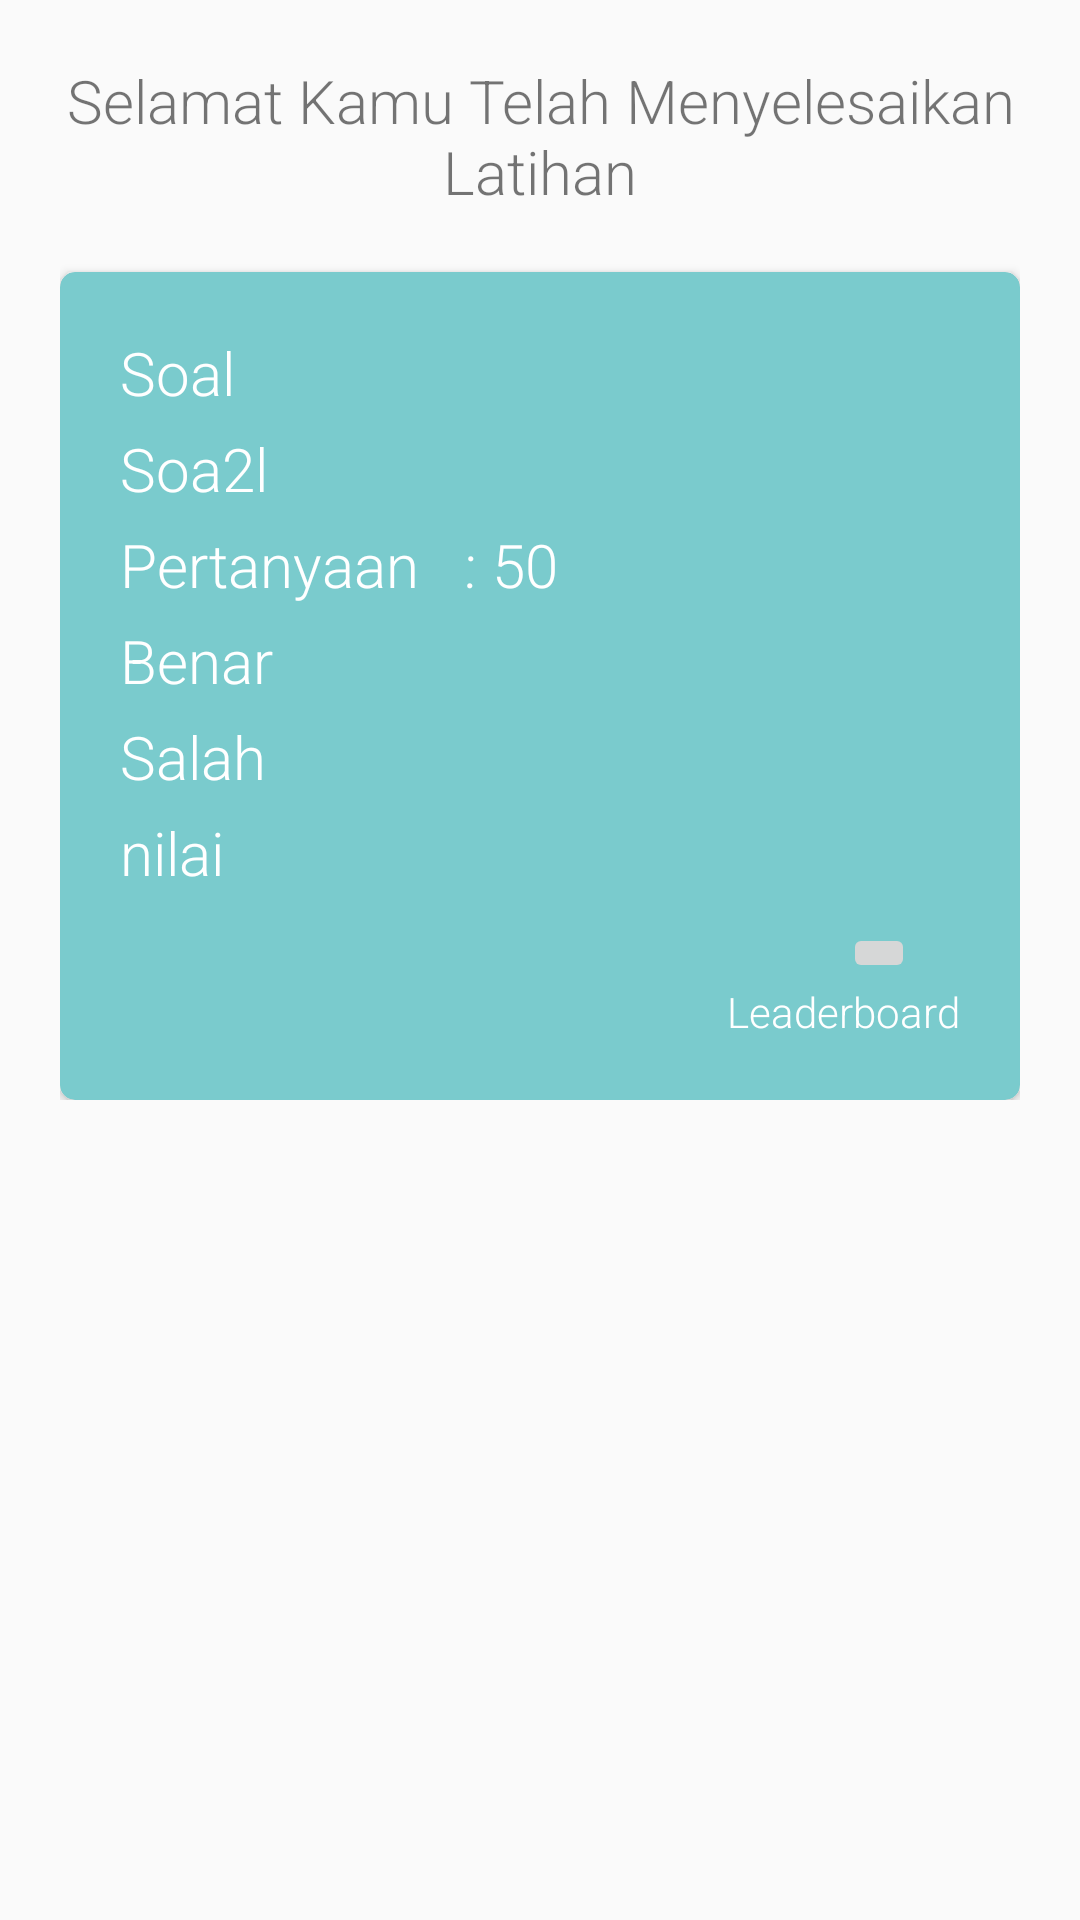

Write the Android layout XML for this screen, with the resource values it uses.
<!-- AndroidManifest.xml: application theme Theme.TesUTBK -->
<!-- res/layout/activity_keterangan_nilai.xml -->
<?xml version="1.0" encoding="utf-8"?>
<ScrollView xmlns:android="http://schemas.android.com/apk/res/android"
    xmlns:app="http://schemas.android.com/apk/res-auto"
    xmlns:tools="http://schemas.android.com/tools"
    android:layout_width="match_parent"
    android:orientation="vertical"
    android:layout_height="match_parent"
    tools:context=".user.KeteranganNilai">
    <LinearLayout
        android:orientation="vertical"
        android:layout_width="match_parent"
        android:layout_height="match_parent"
        android:padding="20dp"
        >
        <TextView
            android:layout_width="match_parent"
            android:layout_height="wrap_content"
            android:text="Selamat Kamu Telah Menyelesaikan Latihan"
            android:fontFamily="sans-serif-light"
            android:textSize="20dp"
            android:textAlignment="center"
            />
        <androidx.cardview.widget.CardView
            android:layout_marginTop="20dp"
            android:layout_width="match_parent"
            android:layout_height="wrap_content"
            android:backgroundTint="#7acbcd"
            app:cardCornerRadius="5dp">
            <LinearLayout
                android:padding="20dp"
                android:orientation="vertical"
                android:layout_width="match_parent"
                android:layout_height="match_parent">
                <TextView
                    android:layout_width="match_parent"
                    android:layout_height="wrap_content"
                    android:textSize="20dp"
                    android:text="Soal"
                    android:id="@+id/soal"
                    android:textColor="#fff"
                    android:fontFamily="sans-serif-light"
                    />
                <TextView
                    android:layout_marginTop="5dp"
                    android:layout_width="match_parent"
                    android:layout_height="wrap_content"
                    android:textSize="20dp"
                    android:text="Soa2l"
                    android:id="@+id/jenissoal"
                    android:textColor="#fff"
                    android:fontFamily="sans-serif-light"
                    />
                <TextView
                    android:layout_marginTop="5dp"
                    android:layout_width="match_parent"
                    android:layout_height="wrap_content"
                    android:textSize="20dp"
                    android:text="Pertanyaan   : 50"
                    android:textColor="#fff"
                    android:fontFamily="sans-serif-light"
                    />
                <TextView
                    android:layout_marginTop="5dp"
                    android:layout_width="match_parent"
                    android:layout_height="wrap_content"
                    android:textSize="20dp"
                    android:text="Benar"
                    android:id="@+id/jawabanbenar"
                    android:textColor="#fff"
                    android:fontFamily="sans-serif-light"
                    />
                <TextView
                    android:layout_marginTop="5dp"
                    android:layout_width="match_parent"
                    android:layout_height="wrap_content"
                    android:textSize="20dp"
                    android:text="Salah"
                    android:id="@+id/jawabansalah"
                    android:textColor="#fff"
                    android:fontFamily="sans-serif-light"
                    />
                <TextView
                    android:layout_marginTop="5dp"
                    android:layout_width="match_parent"
                    android:layout_height="wrap_content"
                    android:textSize="20dp"
                    android:text="nilai"
                    android:id="@+id/nilai"
                    android:textColor="#fff"
                    android:fontFamily="sans-serif-light"
                    />
                <ImageButton
                    android:layout_marginTop="10dp"
                    android:layout_marginEnd="15dp"
                    android:layout_gravity="end"
                    android:layout_width="wrap_content"
                    android:layout_height="wrap_content"
                    android:src="@drawable/leaderboard"
                    android:id="@+id/leaderboard"
                    />
                <TextView
                    android:layout_gravity="end"
                    android:layout_width="wrap_content"
                    android:layout_height="wrap_content"
                    android:text="Leaderboard"
                    android:textColor="#fff"
                    android:fontFamily="sans-serif-light"
                    />
            </LinearLayout>

        </androidx.cardview.widget.CardView>


    </LinearLayout>

</ScrollView>
<!-- resources referenced by this layout -->
<resources>
  <style name="Theme.TesUTBK" parent="Theme.AppCompat.Light.NoActionBar">
          
          <item name="colorPrimary">@color/purple_500</item>
          <item name="colorPrimaryVariant">@color/purple_700</item>
          <item name="colorOnPrimary">#7ACBCD</item>
          
          <item name="colorSecondary">#7ACBCD</item>
          <item name="colorSecondaryVariant">@color/teal_700</item>
          <item name="colorOnSecondary">@color/black</item>
          
          <item name="android:statusBarColor" tools:targetApi="l">?attr/colorSecondary</item>
          
      </style>
  <!-- not gathered from this repository: default colours our renderer supplied (Android Studio template values) -->
  <color name="purple_500">#FF6200EE</color>
  <color name="purple_700">#FF3700B3</color>
  <color name="teal_700">#FF018786</color>
  <color name="black">#FF000000</color>
</resources>
